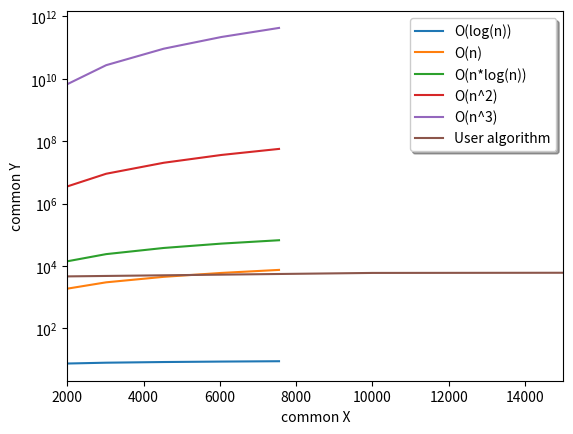

Generate this figure with matplotlib:
import math
import time
import matplotlib.pyplot as plt

class Box:
    def __init__(self, cat=None):
        self.cat = cat
        self.nextCat = None
        self.prevCat = None

class LinkedCats:
    def __init__(self):
        self.head = None

    # Переворачиваем котиков
    def reverse(self):
        temp = None
        current = self.head

        while current is not None:
            temp = current.prevCat
            current.prevCat = current.nextCat
            current.nextCat = temp
            current = current.prevCat

        if temp is not None:
            self.head = temp.prevCat

    # Проверка наличия котика в списке
    def contains(self, cat):
        lastBox = self.head
        while (lastBox):
            if cat == lastBox.cat:
                return True
            else:
                lastBox = lastBox.nextCat
        return False

    # Добавление котика
    def addCat(self, newCat):
        newBox = Box(newCat)
        newBox.nextCat = self.head
        if self.head is not None:
            self.head.prevCat = newBox
        self.head = newBox


    # Достаем котика по индексу
    def get(self, catIndex):
        lastBox = self.head
        boxIndex = 0
        while boxIndex <= catIndex:
            if boxIndex == catIndex:
                return lastBox.cat
            boxIndex = boxIndex + 1
            lastBox = lastBox.nextCat

    def showCats(self, cat):
        while cat is not None:
            print(cat.cat, end=" ")
            cat = cat.nextCat
        print()

timeCounts = []
inputDataCounts = [10, 100, 1000, 10000, 100000]

for el in inputDataCounts:
    catBox = LinkedCats()
    for i in range(el):
        catBox.addCat(i)

    #catBox.showCats(catBox.head)
    start = time.time()
    catBox.reverse()
    end = time.time()
    #catBox.showCats(catBox.head)
    timeCounts.append(end - start)

print(*timeCounts)
for i in range(len(timeCounts)):
    timeCounts[i] = (int)(timeCounts[i]*1000000)
print(*timeCounts)

endPoint = max(timeCounts)

inputValuesCount = [i for i in range((int)(endPoint/len(timeCounts)), endPoint+1, (int)(endPoint/len(timeCounts)))]
print(inputValuesCount)
# Классы оценок сложности:
# O(1)
# O(log(n))
# O(n)
# O(n*log(n))
# O(n^2)
# O(n^3)
# O(2^n)

# inputValuesCount = [i for i in range(10, 1000)]
logData = [math.log(i) for i in inputValuesCount]
nData = inputValuesCount
nLogNData = [i*math.log(i) for i in inputValuesCount]
squareData = [i**2 for i in inputValuesCount]
cubeData = [i**3 for i in inputValuesCount]
expData = [2**i for i in inputValuesCount]

fig, ax = plt.subplots()
ax.set_xlim([2000, 15000])

l1 = ax.plot(inputValuesCount, logData, label = "O(log(n))")
l2 = ax.plot(inputValuesCount, nData, label = "O(n)")
l3 = ax.plot(inputValuesCount, nLogNData, label = "O(n*log(n))")
l4 = ax.plot(inputValuesCount, squareData, label = "O(n^2)")
l5 = ax.plot(inputValuesCount, cubeData, label = "O(n^3)")
#l6 = ax.plot(inputValuesCount, expData, label = "O(2^n)")
l7 = ax.plot(inputDataCounts, inputValuesCount, label = "User algorithm")
plt.yscale('log')
ax.legend(shadow=True, fancybox=True)
plt.xlabel("common X")
plt.ylabel("common Y")
plt.show()